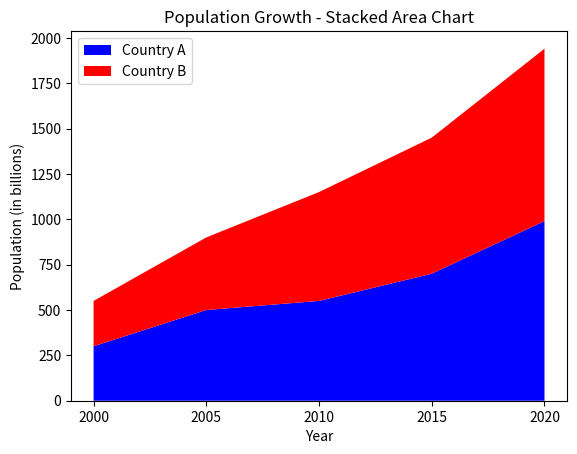

This figure's Python source:
import matplotlib.pyplot as plt
import numpy as np

#data
years = np.array([2000, 2005, 2010, 2015, 2020])
population_a = np.array([300, 500, 550, 700, 990])  
population_b = np.array([250, 400, 600, 750, 950]) 

#Creating the stacked area chart
plt.stackplot(years, population_a, population_b, labels=['Country A', 'Country B'], colors=['blue', 'red'])

#Adding labels and title
plt.title('Population Growth - Stacked Area Chart')
plt.xlabel('Year')
plt.ylabel('Population (in billions)')
plt.legend(loc='upper left')

#To ensure x-axis (years) is displayed as whole numbers with decimal points
plt.xticks(years)
plt.show()